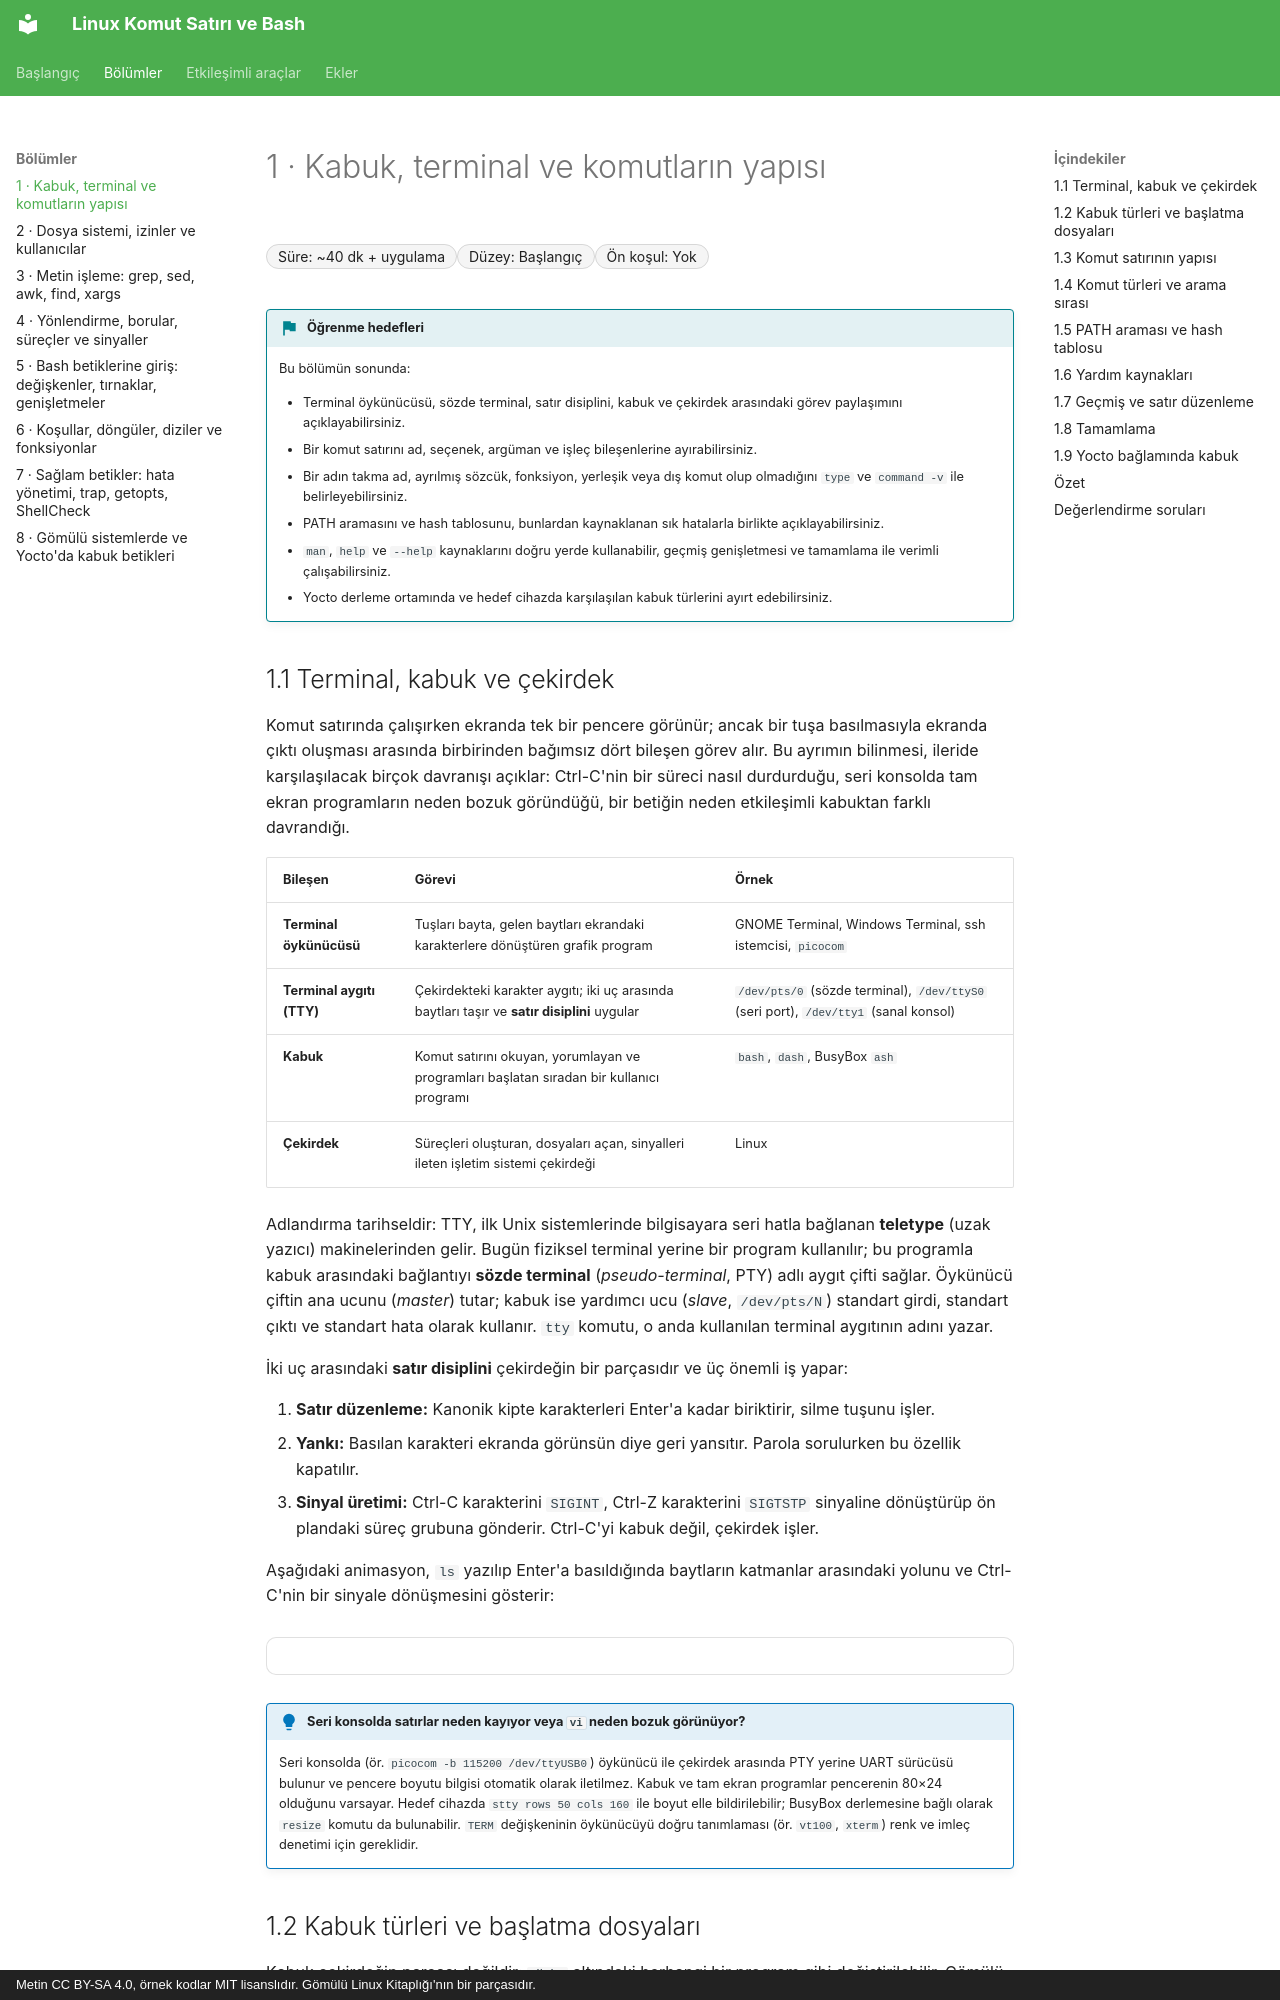

repository: mfguney/bash-komut-satiri · page: bolumler/01-kabuk-ve-terminal.html · generator: mkdocs · copyright: Metin CC BY-SA 4.0, örnek kodlar MIT lisanslıdır. Gömülü Linux Kitaplığı'nın bir parçasıdır.

# 1 · Kabuk, terminal ve komutların yapısı

<div class="kunye" markdown>
<span>Süre: ~40 dk + uygulama</span><span>Düzey: Başlangıç</span><span>Ön koşul: Yok</span>
</div>

!!! hedef "Öğrenme hedefleri"
    Bu bölümün sonunda:

    - Terminal öykünücüsü, sözde terminal, satır disiplini, kabuk ve çekirdek arasındaki görev paylaşımını açıklayabilirsiniz.
    - Bir komut satırını ad, seçenek, argüman ve işleç bileşenlerine ayırabilirsiniz.
    - Bir adın takma ad, ayrılmış sözcük, fonksiyon, yerleşik veya dış komut olup olmadığını `type` ve `command -v` ile belirleyebilirsiniz.
    - PATH aramasını ve hash tablosunu, bunlardan kaynaklanan sık hatalarla birlikte açıklayabilirsiniz.
    - `man`, `help` ve `--help` kaynaklarını doğru yerde kullanabilir, geçmiş genişletmesi ve tamamlama ile verimli çalışabilirsiniz.
    - Yocto derleme ortamında ve hedef cihazda karşılaşılan kabuk türlerini ayırt edebilirsiniz.

## 1.1 Terminal, kabuk ve çekirdek

Komut satırında çalışırken ekranda tek bir pencere görünür; ancak bir tuşa basılmasıyla ekranda çıktı
oluşması arasında birbirinden bağımsız dört bileşen görev alır. Bu ayrımın bilinmesi, ileride
karşılaşılacak birçok davranışı açıklar: Ctrl-C'nin bir süreci nasıl durdurduğu, seri konsolda tam ekran
programların neden bozuk göründüğü, bir betiğin neden etkileşimli kabuktan farklı davrandığı.

| Bileşen | Görevi | Örnek |
|---|---|---|
| **Terminal öykünücüsü** | Tuşları bayta, gelen baytları ekrandaki karakterlere dönüştüren grafik program | GNOME Terminal, Windows Terminal, ssh istemcisi, `picocom` |
| **Terminal aygıtı (TTY)** | Çekirdekteki karakter aygıtı; iki uç arasında baytları taşır ve **satır disiplini** uygular | `/dev/pts/0` (sözde terminal), `/dev/ttyS0` (seri port), `/dev/tty1` (sanal konsol) |
| **Kabuk** | Komut satırını okuyan, yorumlayan ve programları başlatan sıradan bir kullanıcı programı | `bash`, `dash`, BusyBox `ash` |
| **Çekirdek** | Süreçleri oluşturan, dosyaları açan, sinyalleri ileten işletim sistemi çekirdeği | Linux |

Adlandırma tarihseldir: TTY, ilk Unix sistemlerinde bilgisayara seri hatla bağlanan **teletype**
(uzak yazıcı) makinelerinden gelir. Bugün fiziksel terminal yerine bir program kullanılır; bu programla
kabuk arasındaki bağlantıyı **sözde terminal** (*pseudo-terminal*, PTY) adlı aygıt çifti sağlar.
Öykünücü çiftin ana ucunu (*master*) tutar; kabuk ise yardımcı ucu (*slave*, `/dev/pts/N`) standart
girdi, standart çıktı ve standart hata olarak kullanır. `tty` komutu, o anda kullanılan terminal
aygıtının adını yazar.

İki uç arasındaki **satır disiplini** çekirdeğin bir parçasıdır ve üç önemli iş yapar:

1. **Satır düzenleme:** Kanonik kipte karakterleri Enter'a kadar biriktirir, silme tuşunu işler.
2. **Yankı:** Basılan karakteri ekranda görünsün diye geri yansıtır. Parola sorulurken bu özellik kapatılır.
3. **Sinyal üretimi:** Ctrl-C karakterini `SIGINT`, Ctrl-Z karakterini `SIGTSTP` sinyaline dönüştürüp
   ön plandaki süreç grubuna gönderir. Ctrl-C'yi kabuk değil, çekirdek işler.

Aşağıdaki animasyon, `ls` yazılıp Enter'a
basıldığında baytların katmanlar arasındaki yolunu ve Ctrl-C'nin bir sinyale dönüşmesini gösterir:

<div class="akis" data-senaryo="terminal-katmanlari"></div>

!!! sss "Seri konsolda satırlar neden kayıyor veya `vi` neden bozuk görünüyor?"
    Seri konsolda (ör. `picocom -b 115200 /dev/ttyUSB0`) öykünücü ile çekirdek arasında PTY yerine
    UART sürücüsü bulunur ve pencere boyutu bilgisi otomatik olarak iletilmez. Kabuk ve tam ekran
    programlar pencerenin 80×24 olduğunu varsayar. Hedef cihazda `stty rows 50 cols 160` ile boyut
    elle bildirilebilir; BusyBox derlemesine bağlı olarak `resize` komutu da bulunabilir. `TERM`
    değişkeninin öykünücüyü doğru tanımlaması (ör. `vt100`, `xterm`) renk ve imleç denetimi için gereklidir.
